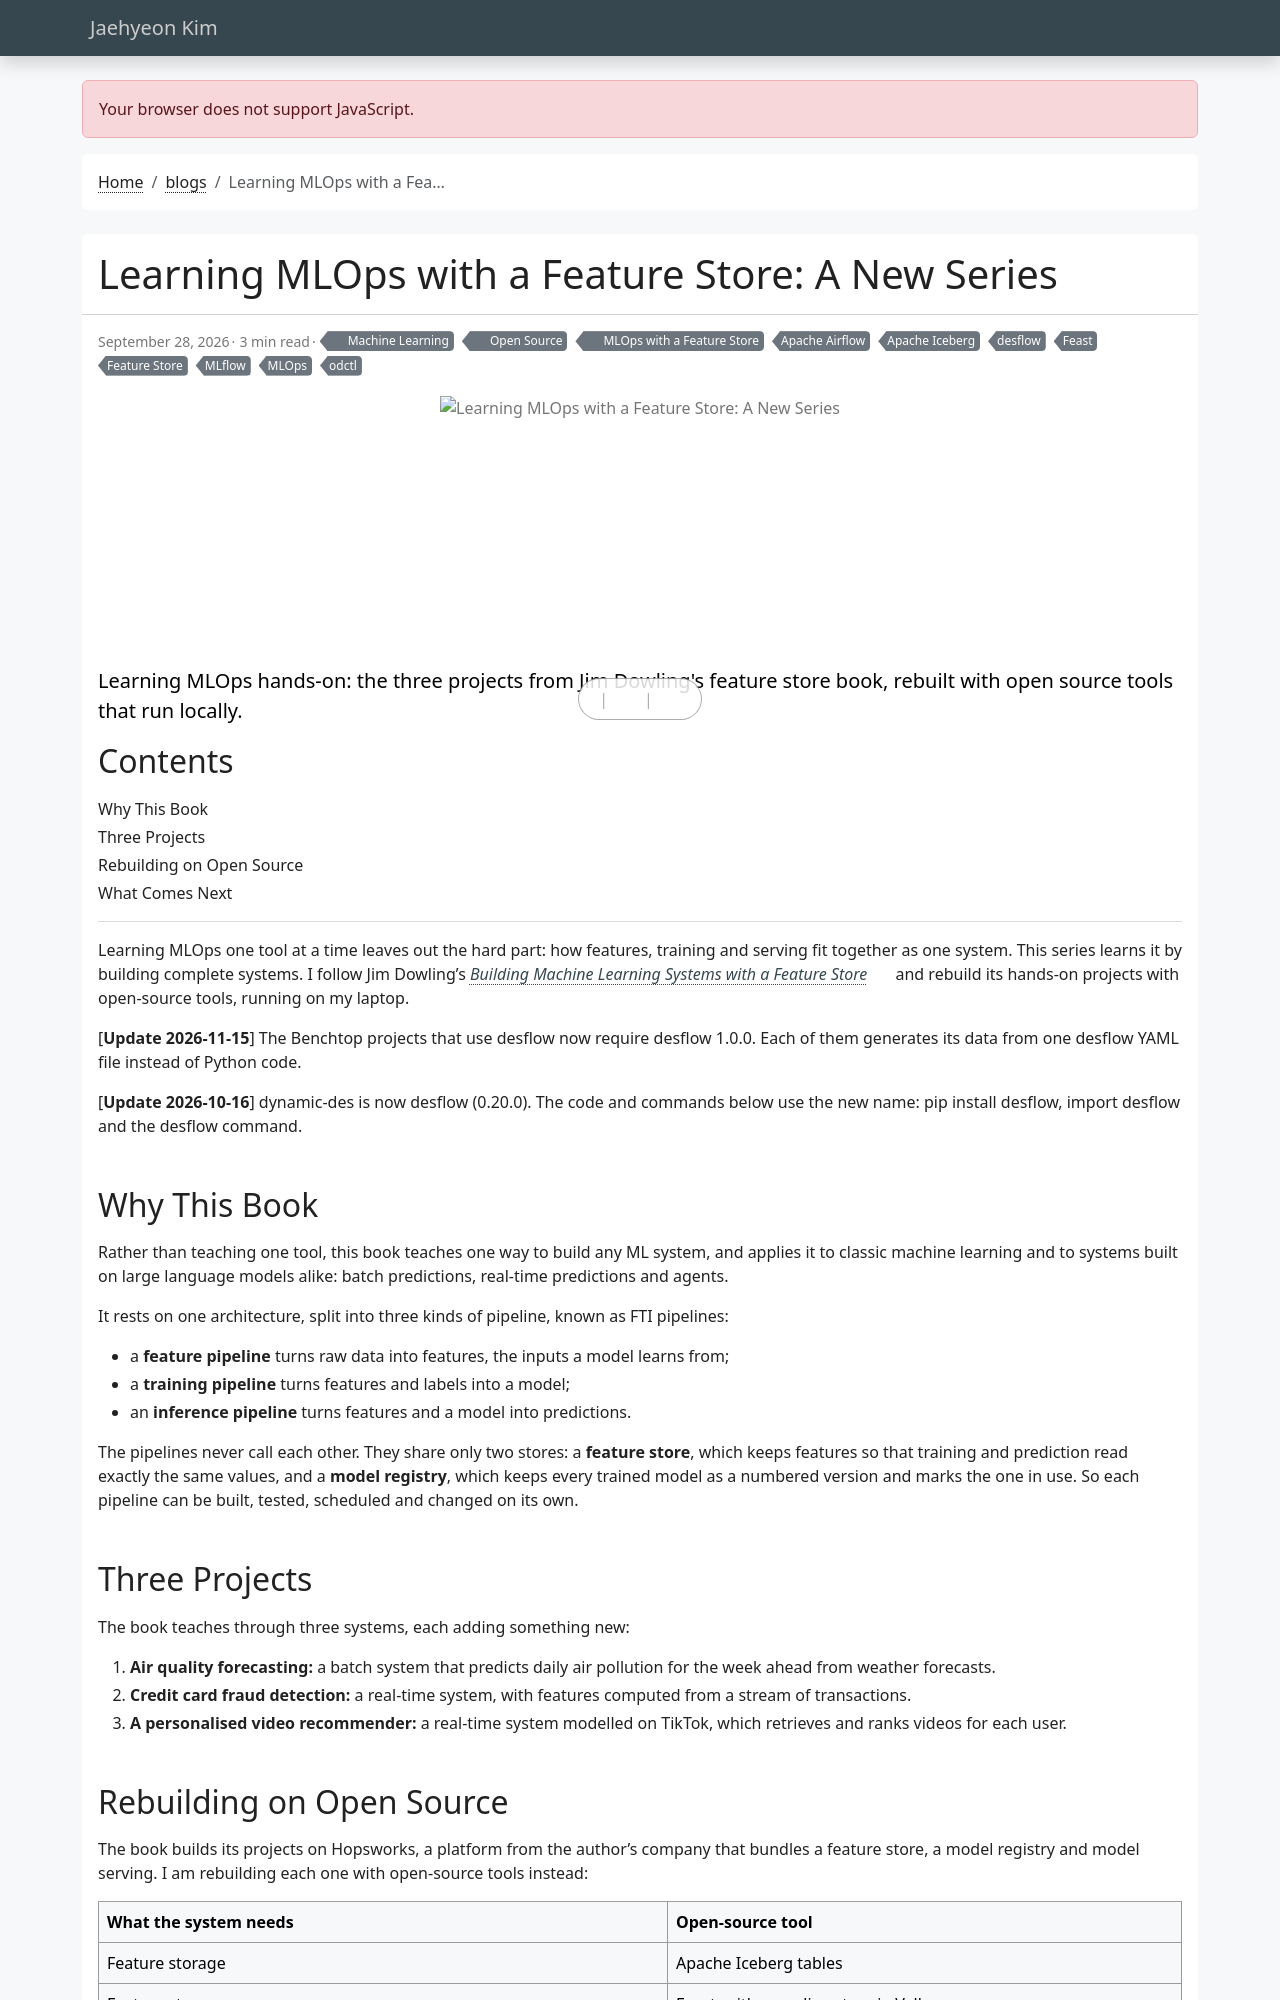

repository: jaehyeon-kim/jaehyeon-kim.github.io · page: blog/2026-09-28-mlops-with-a-feature-store/index.html · generator: jekyll

---
title: "Learning MLOps with a Feature Store: A New Series"
date: 2026-09-28
draft: false
featured: false
comment: true
toc: true
series:
  - MLOps with a Feature Store
categories:
  - Machine Learning
  - Open Source
tags:
  - MLOps
  - Feature Store
  - Feast
  - MLflow
  - Apache Airflow
  - Apache Iceberg
  - odctl
  - desflow
description: |
  Learning MLOps hands-on: the three projects from Jim Dowling's feature store book, rebuilt with open source tools that run locally.
---

Learning MLOps one tool at a time leaves out the hard part: how features, training and serving fit together as one system. This series learns it by building complete systems. I follow Jim Dowling's [*Building Machine Learning Systems with a Feature Store*](https://www.oreilly.com/library/view/building-machine-learning/9781098165222/) and rebuild its hands-on projects with open-source tools, running on my laptop.

<!--more-->

[**Update 2026-11-15**] The Benchtop projects that use desflow now require desflow 1.0.0. Each of them generates its data from one desflow YAML file instead of Python code.

[**Update 2026-10-16**] dynamic-des is now desflow (0.20.0). The code and commands below use the new name: pip install desflow, import desflow and the desflow command.
